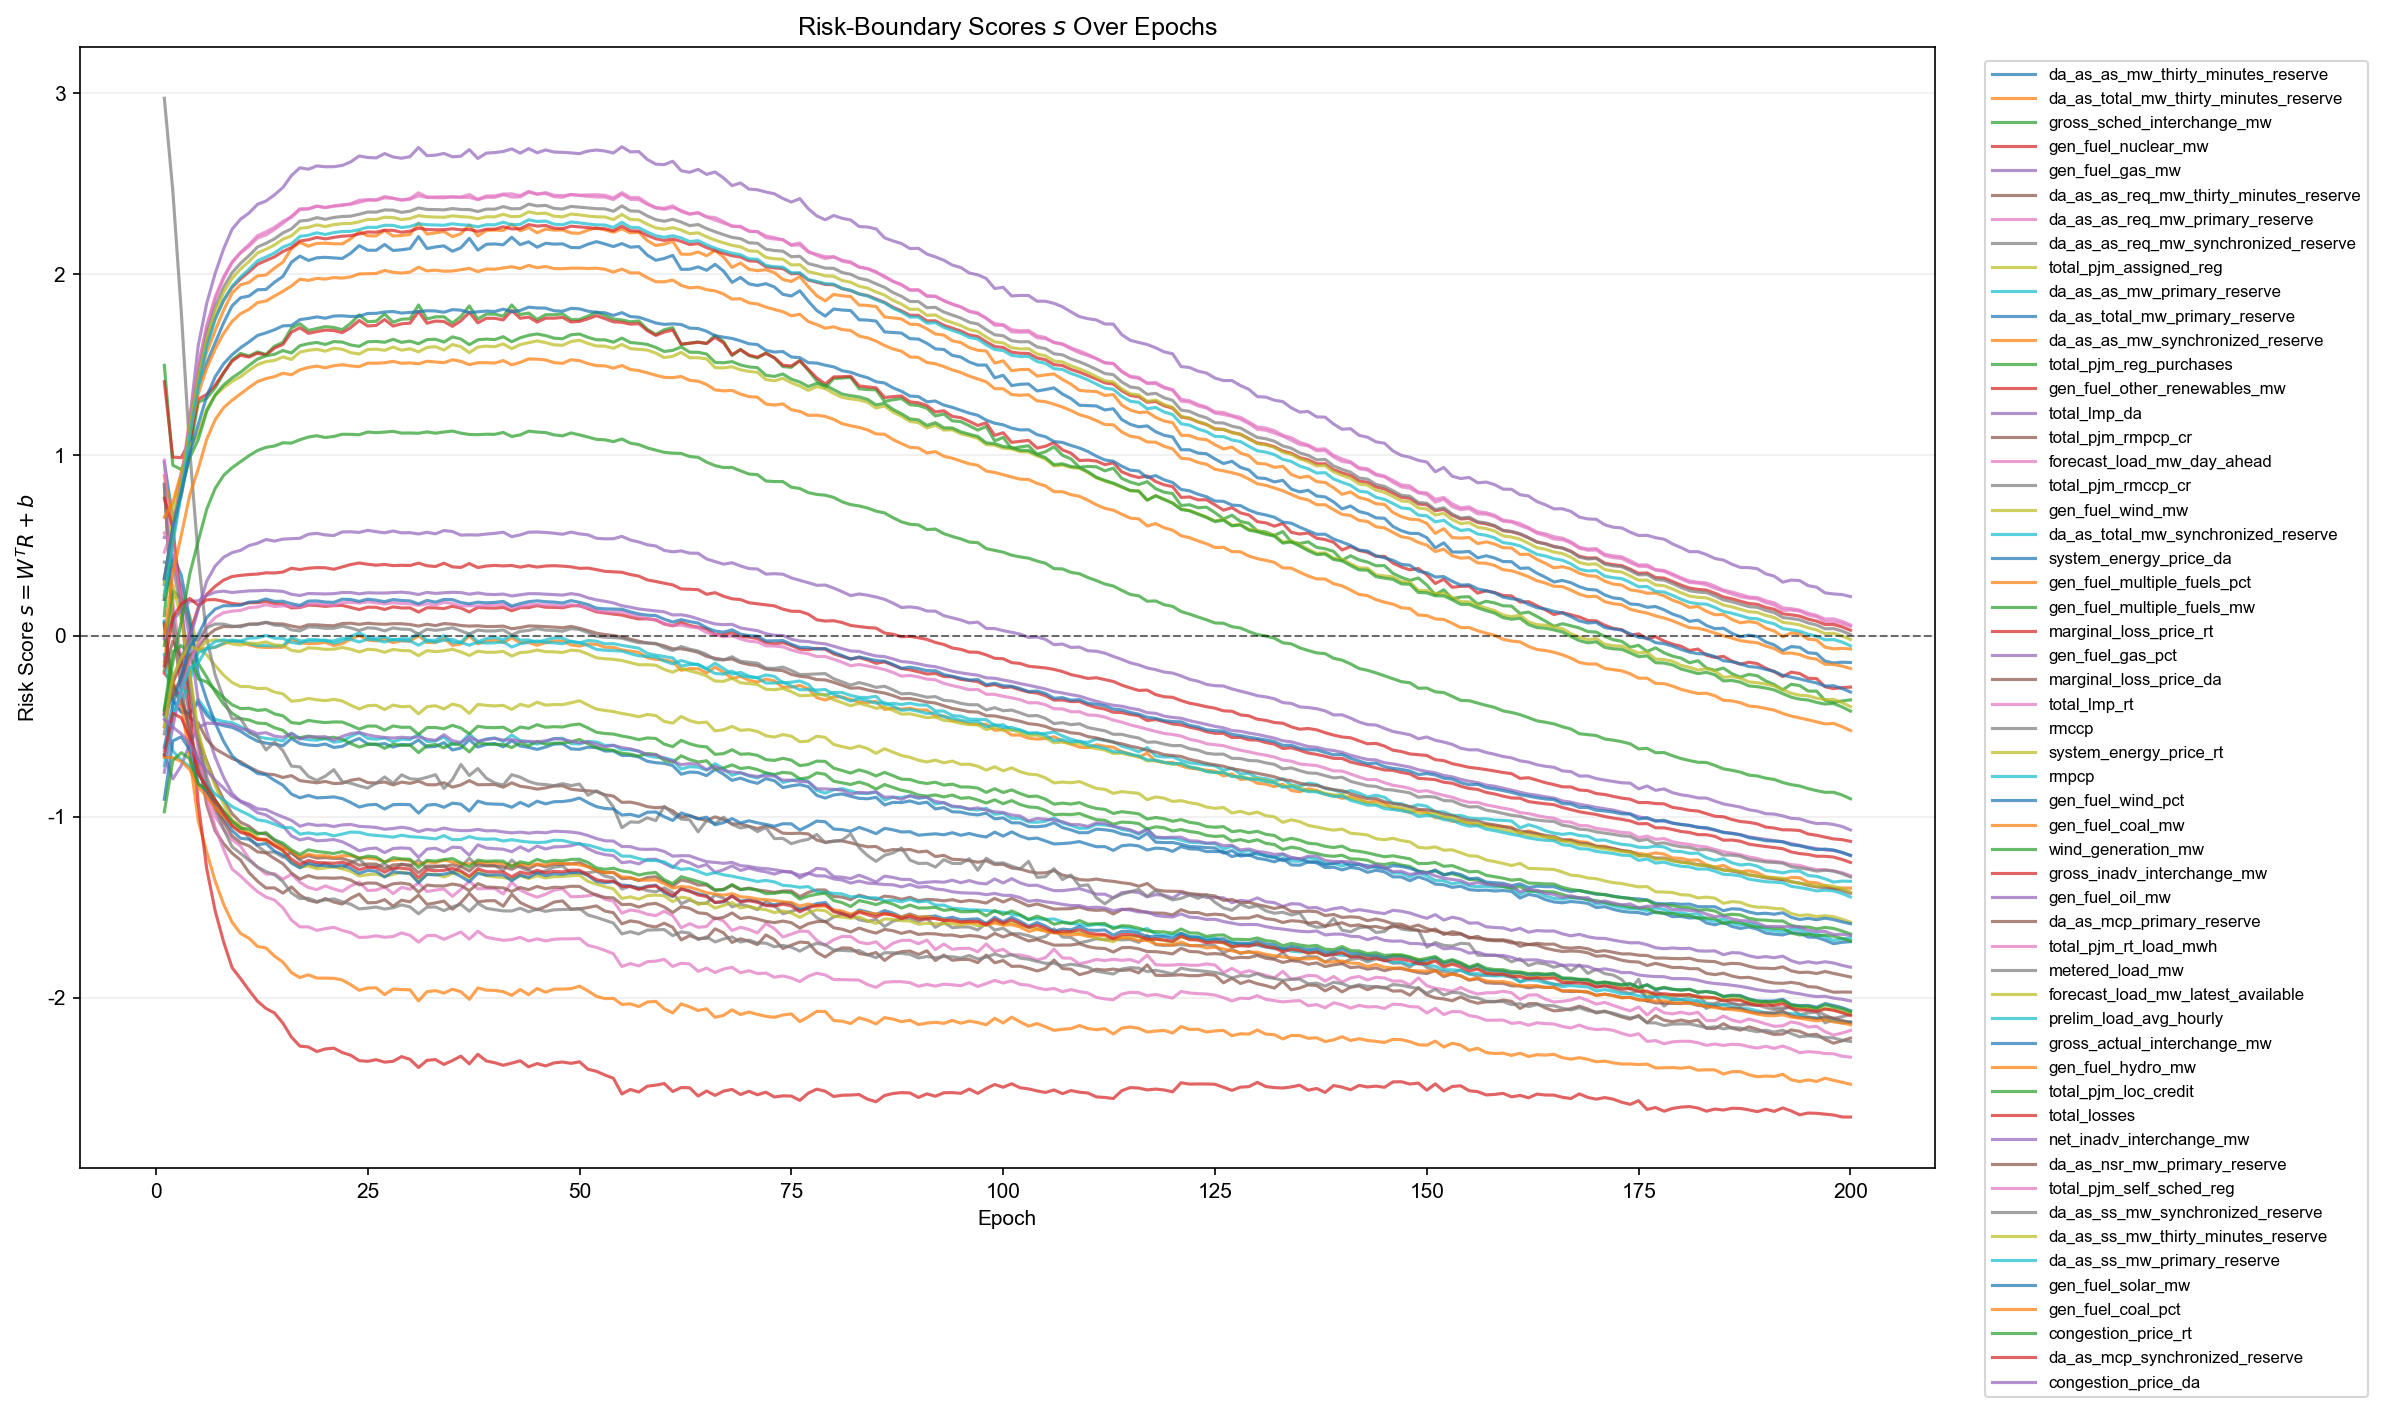

Data behind this chart, as committed beside it:
epoch, feature_index, feature, gate_logit
1, 1, da_as_as_mw_thirty_minutes_reserve, 0.9598
1, 2, da_as_total_mw_thirty_minutes_reserve, 0.8843
1, 3, gross_sched_interchange_mw, 1.495
1, 4, gen_fuel_nuclear_mw, 1.404
1, 5, gen_fuel_gas_mw, 0.5436
1, 6, da_as_as_req_mw_thirty_minutes_reserve, 0.8395
1, 7, da_as_as_req_mw_primary_reserve, 0.9713
1, 8, da_as_as_req_mw_synchronized_reserve, 0.8302
1, 9, total_pjm_assigned_reg, -0.1429
1, 10, da_as_as_mw_primary_reserve, 0.08288
1, 11, da_as_total_mw_primary_reserve, 0.07312
1, 12, da_as_as_mw_synchronized_reserve, 0.008983
1, 13, total_pjm_reg_purchases, -0.05376
1, 14, gen_fuel_other_renewables_mw, -0.2071
1, 15, total_lmp_da, 0.2022
1, 16, total_pjm_rmpcp_cr, 0.06295
1, 17, forecast_load_mw_day_ahead, 0.4622
1, 18, total_pjm_rmccp_cr, 2.971
1, 19, gen_fuel_wind_mw, 0.2085
1, 20, da_as_total_mw_synchronized_reserve, -0.1036
1, 21, system_energy_price_da, 0.1999
1, 22, gen_fuel_multiple_fuels_pct, -0.5022
1, 23, gen_fuel_multiple_fuels_mw, -0.4106
1, 24, marginal_loss_price_rt, 0.7611
1, 25, gen_fuel_gas_pct, -0.6566
1, 26, marginal_loss_price_da, -0.1921
1, 27, total_lmp_rt, 0.5686
1, 28, rmccp, 0.4073
1, 29, system_energy_price_rt, 0.2248
1, 30, rmpcp, -0.4394
1, 31, gen_fuel_wind_pct, -0.9034
1, 32, gen_fuel_coal_mw, 0.655
1, 33, wind_generation_mw, 0.1115
1, 34, gross_inadv_interchange_mw, 0.3161
1, 35, gen_fuel_oil_mw, -0.01676
1, 36, da_as_mcp_primary_reserve, -0.4251
1, 37, total_pjm_rt_load_mwh, 0.3088
1, 38, metered_load_mw, 0.2835
1, 39, forecast_load_mw_latest_available, 0.29
1, 40, prelim_load_avg_hourly, 0.2235
1, 41, gross_actual_interchange_mw, 0.3161
1, 42, gen_fuel_hydro_mw, -0.004598
1, 43, total_pjm_loc_credit, -0.4108
1, 44, total_losses, -0.1664
1, 45, net_inadv_interchange_mw, -0.7541
1, 46, da_as_nsr_mw_primary_reserve, -0.435
1, 47, total_pjm_self_sched_reg, -0.6339
1, 48, da_as_ss_mw_synchronized_reserve, -0.5421
1, 49, da_as_ss_mw_thirty_minutes_reserve, -0.5004
1, 50, da_as_ss_mw_primary_reserve, -0.7163
1, 51, gen_fuel_solar_mw, -0.6168
1, 52, gen_fuel_coal_pct, -0.6725
1, 53, congestion_price_rt, -0.9726
1, 54, da_as_mcp_synchronized_reserve, -0.6601
1, 55, congestion_price_da, -0.4626
2, 1, da_as_as_mw_thirty_minutes_reserve, 0.6487
2, 2, da_as_total_mw_thirty_minutes_reserve, 0.6334
2, 3, gross_sched_interchange_mw, 0.9428
2, 4, gen_fuel_nuclear_mw, 0.9876
2, 5, gen_fuel_gas_mw, 0.5364
... 10,940 more rows
